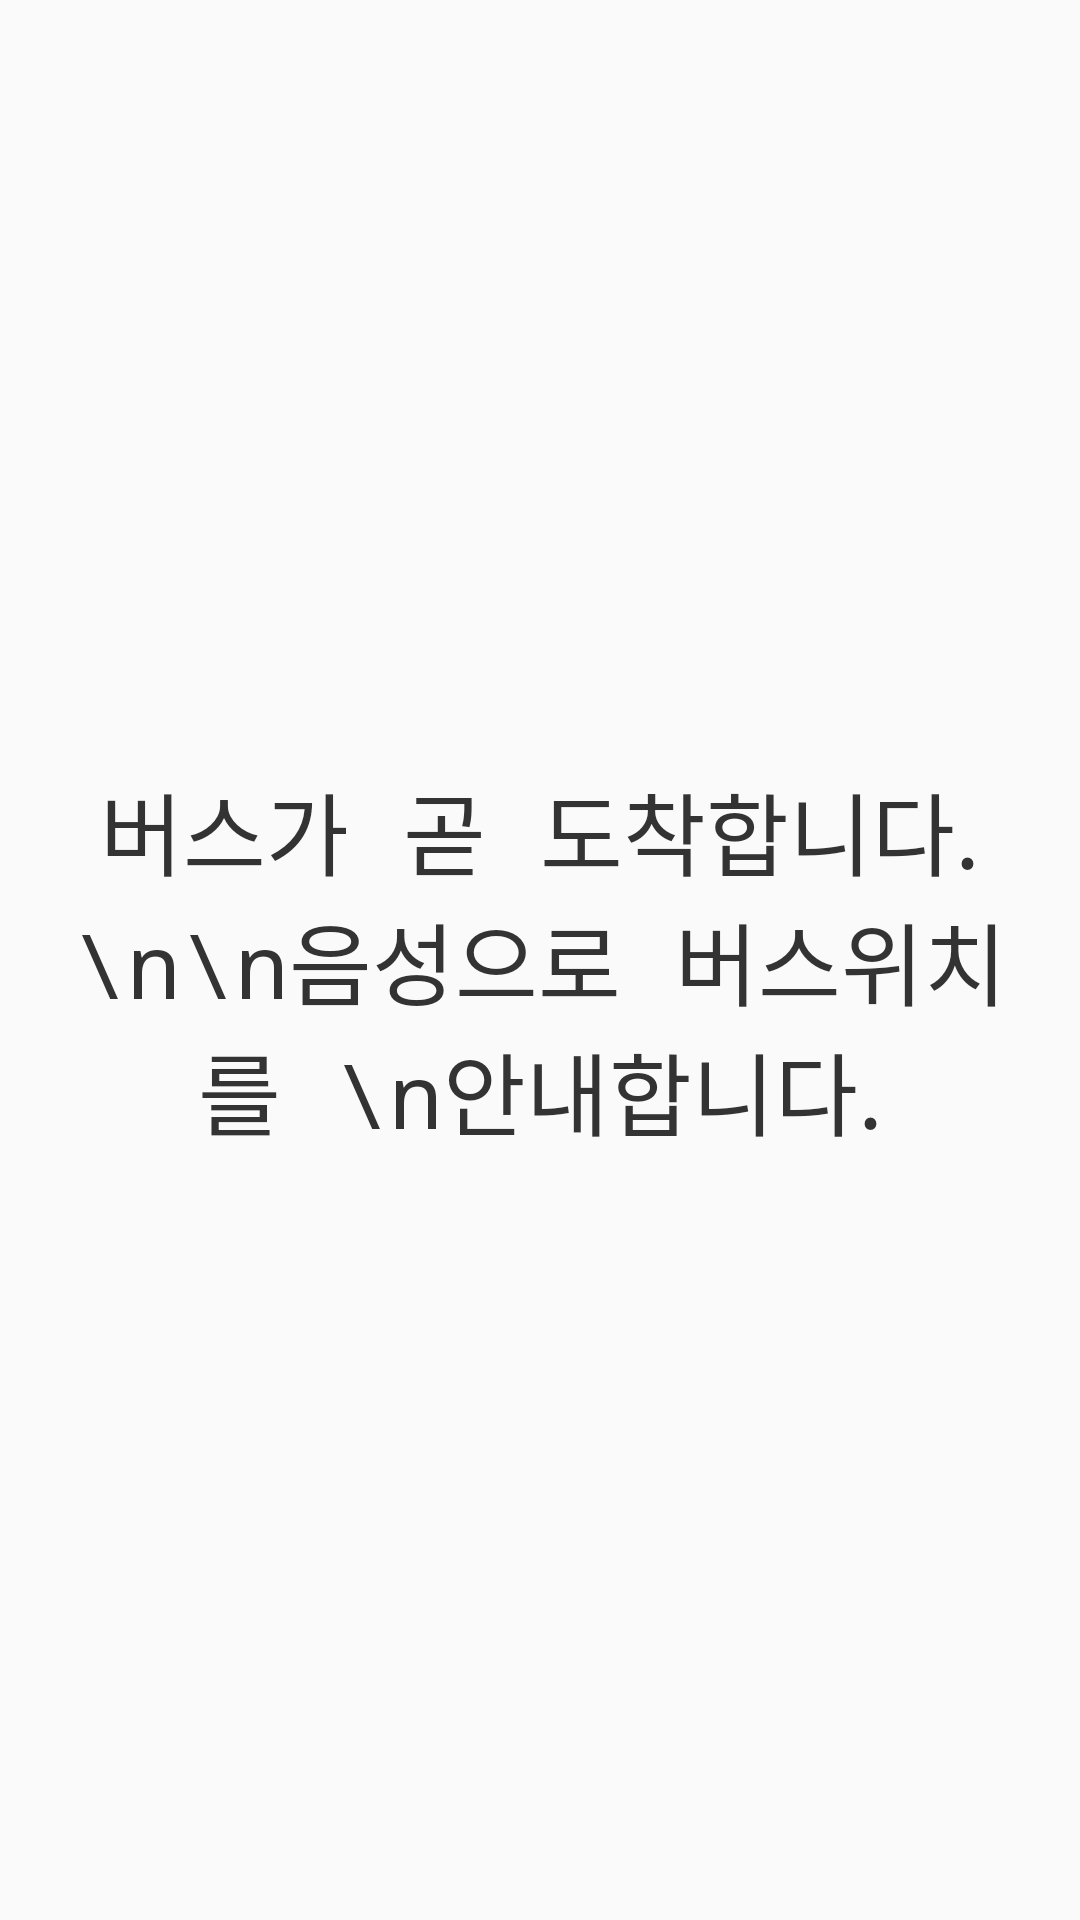

The Android layout XML behind this screen, and the referenced resources:
<!-- AndroidManifest.xml: application theme AppTheme -->
<!-- res/layout/activity_arrive_bus.xml -->
<?xml version="1.0" encoding="utf-8"?>
<LinearLayout xmlns:android="http://schemas.android.com/apk/res/android"
    xmlns:tools="http://schemas.android.com/tools"
    android:layout_width="match_parent"
    android:layout_height="match_parent"
    tools:context="com.bussystemforblind.bsb_rsv.arriveBus"
    android:orientation="vertical"
    android:padding="16dp"
    android:id="@+id/activity_arrive_bus">

    <TextView
        android:id="@+id/estTime"
        android:fontFamily="monospace"
        android:layout_width="match_parent"
        android:layout_height="match_parent"
        android:text="버스가 곧 도착합니다.\n\n음성으로 버스위치를 \n안내합니다."
        android:textAlignment="center"
        android:gravity="center_vertical"
        android:textSize="30dp"
        android:textColor="#333333"/>

</LinearLayout>
<!-- resources referenced by this layout -->
<resources>
  <style name="AppTheme" parent="Theme.AppCompat.Light.DarkActionBar">
          
          <item name="colorPrimary">#fbe600</item>
          <item name="colorPrimaryDark">#333333</item>
      </style>
</resources>
